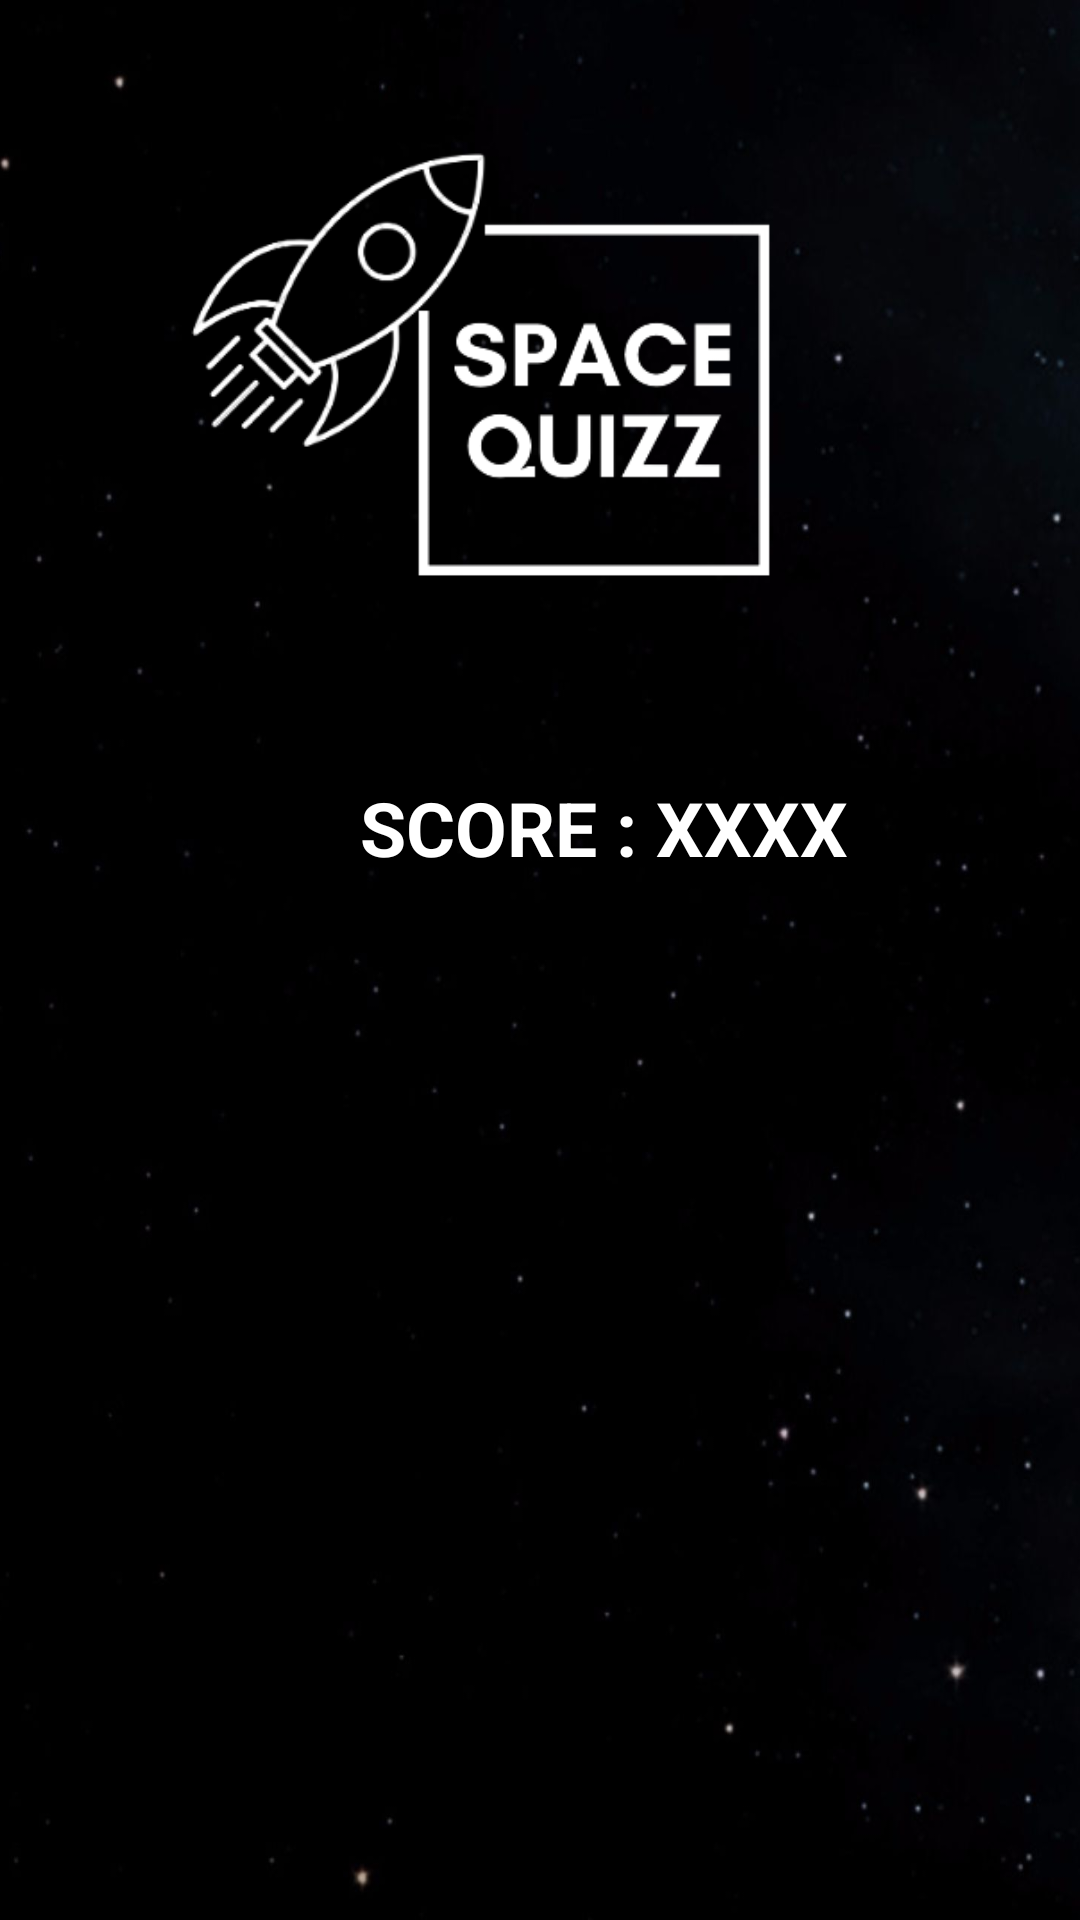

Here is an Android app screen rendered from its layout file. Give the layout XML and the strings, colors and styles it references.
<!-- AndroidManifest.xml: application theme Theme.SpaceQuizz2 -->
<!-- res/layout/activity_highscore.xml -->
<?xml version="1.0" encoding="utf-8"?>
<LinearLayout
    xmlns:android="http://schemas.android.com/apk/res/android"
    xmlns:app="http://schemas.android.com/apk/res-auto"
    xmlns:tools="http://schemas.android.com/tools"
    android:layout_width="match_parent"
    android:layout_height="match_parent"
    android:orientation="vertical"
    android:background="@drawable/game2"
    android:padding="5dp"
    tools:context=".Controllers.HighscoreActivity">

        <ImageView
            android:id="@+id/imageView3"
            android:layout_width="298dp"
            android:layout_height="249dp"
            android:layout_marginStart="44dp"
            android:contentDescription="@string/logoProfil"
            app:layout_constraintStart_toStartOf="parent"
            app:srcCompat="@drawable/logoblbg"
            tools:layout_editor_absoluteY="11dp" />

    <TextView
        android:id="@+id/textView2"
        android:layout_width="wrap_content"
        android:layout_height="wrap_content"
        android:layout_marginStart="115dp"
        android:layout_marginTop="5dp"
        android:text="@string/scoreText"
        android:textColor="@color/white"
        android:textSize="25sp"
        android:textStyle="bold"
        app:layout_constraintStart_toStartOf="parent"
        app:layout_constraintTop_toBottomOf="@+id/imageView3" />

        <RelativeLayout
            android:layout_width="match_parent"
            android:layout_height="320dp"
            android:orientation="horizontal"
            tools:layout_editor_absoluteX="16dp"
            tools:layout_editor_absoluteY="300dp">

            <ListView
                android:id="@+id/lvUser"
                android:layout_width="300dp"
                android:layout_height="272dp"
                android:layout_margin="10dp"
                android:layout_centerHorizontal="true"
                android:layout_marginEnd="50dp"
                android:scrollbars="vertical"
                app:layout_constraintEnd_toEndOf="parent"
                tools:layout_editor_absoluteY="301dp" />
        </RelativeLayout>


            <LinearLayout
                android:layout_width="match_parent"
                android:layout_height="60dp"
                android:layout_marginTop="10dp"
                android:layout_marginBottom="10dp"
                tools:layout_editor_absoluteX="16dp"
                tools:layout_editor_absoluteY="640dp"
                android:orientation="horizontal">

                <Button
                    android:id="@+id/restartbtn"
                    style="?attr/materialButtonOutlinedStyle"
                    android:layout_width="30dp"
                    android:layout_height="60dp"
                    android:layout_alignParentBottom="true"
                    android:layout_margin="3dp"
                    android:layout_weight="1"
                    android:text="@string/restartbtn"
                    android:textColor="@color/white"
                    android:textSize="14sp"
                    app:cornerRadius="15dp"
                    app:strokeColor="#404040" />

                <Button
                    android:id="@+id/exitbtn"
                    style="?attr/materialButtonOutlinedStyle"
                    android:layout_width="30dp"
                    android:layout_height="60dp"
                    android:layout_alignParentBottom="true"
                    android:layout_margin="3dp"
                    android:layout_weight="1"
                    android:text="@string/exitbtn"
                    android:textColor="@color/white"
                    android:textSize="14sp"
                    app:cornerRadius="15dp"
                    app:strokeColor="#404040" />


            </LinearLayout>


</LinearLayout>
<!-- resources referenced by this layout -->
<resources>
  <!-- drawable game2: png bitmap (drawable, 217408 bytes) -->
  <!-- drawable logoblbg: png bitmap (drawable-v24, 22811 bytes) -->
  <string name="logoProfil">LogoProfil</string>
  <string name="scoreText">SCORE : XXXX</string>
  <style name="Theme.SpaceQuizz2" parent="Theme.MaterialComponents.DayNight.DarkActionBar">
          
          <item name="colorPrimary">@color/purple_500</item>
          <item name="colorPrimaryVariant">@color/purple_700</item>
          <item name="colorOnPrimary">@color/white</item>
          
          <item name="colorSecondary">@color/teal_200</item>
          <item name="colorSecondaryVariant">@color/teal_700</item>
          <item name="colorOnSecondary">@color/black</item>
          
          <item name="android:statusBarColor" tools:targetApi="l">?attr/colorPrimaryVariant</item>
          
      </style>
  <!-- not gathered from this repository: default colours our renderer supplied (Android Studio template values) -->
  <color name="purple_500">#FF6200EE</color>
  <color name="purple_700">#FF3700B3</color>
  <color name="teal_200">#FF03DAC5</color>
  <color name="teal_700">#FF018786</color>
  <color name="black">#FF000000</color>
  <color name="white">#FFFFFFFF</color>
</resources>
